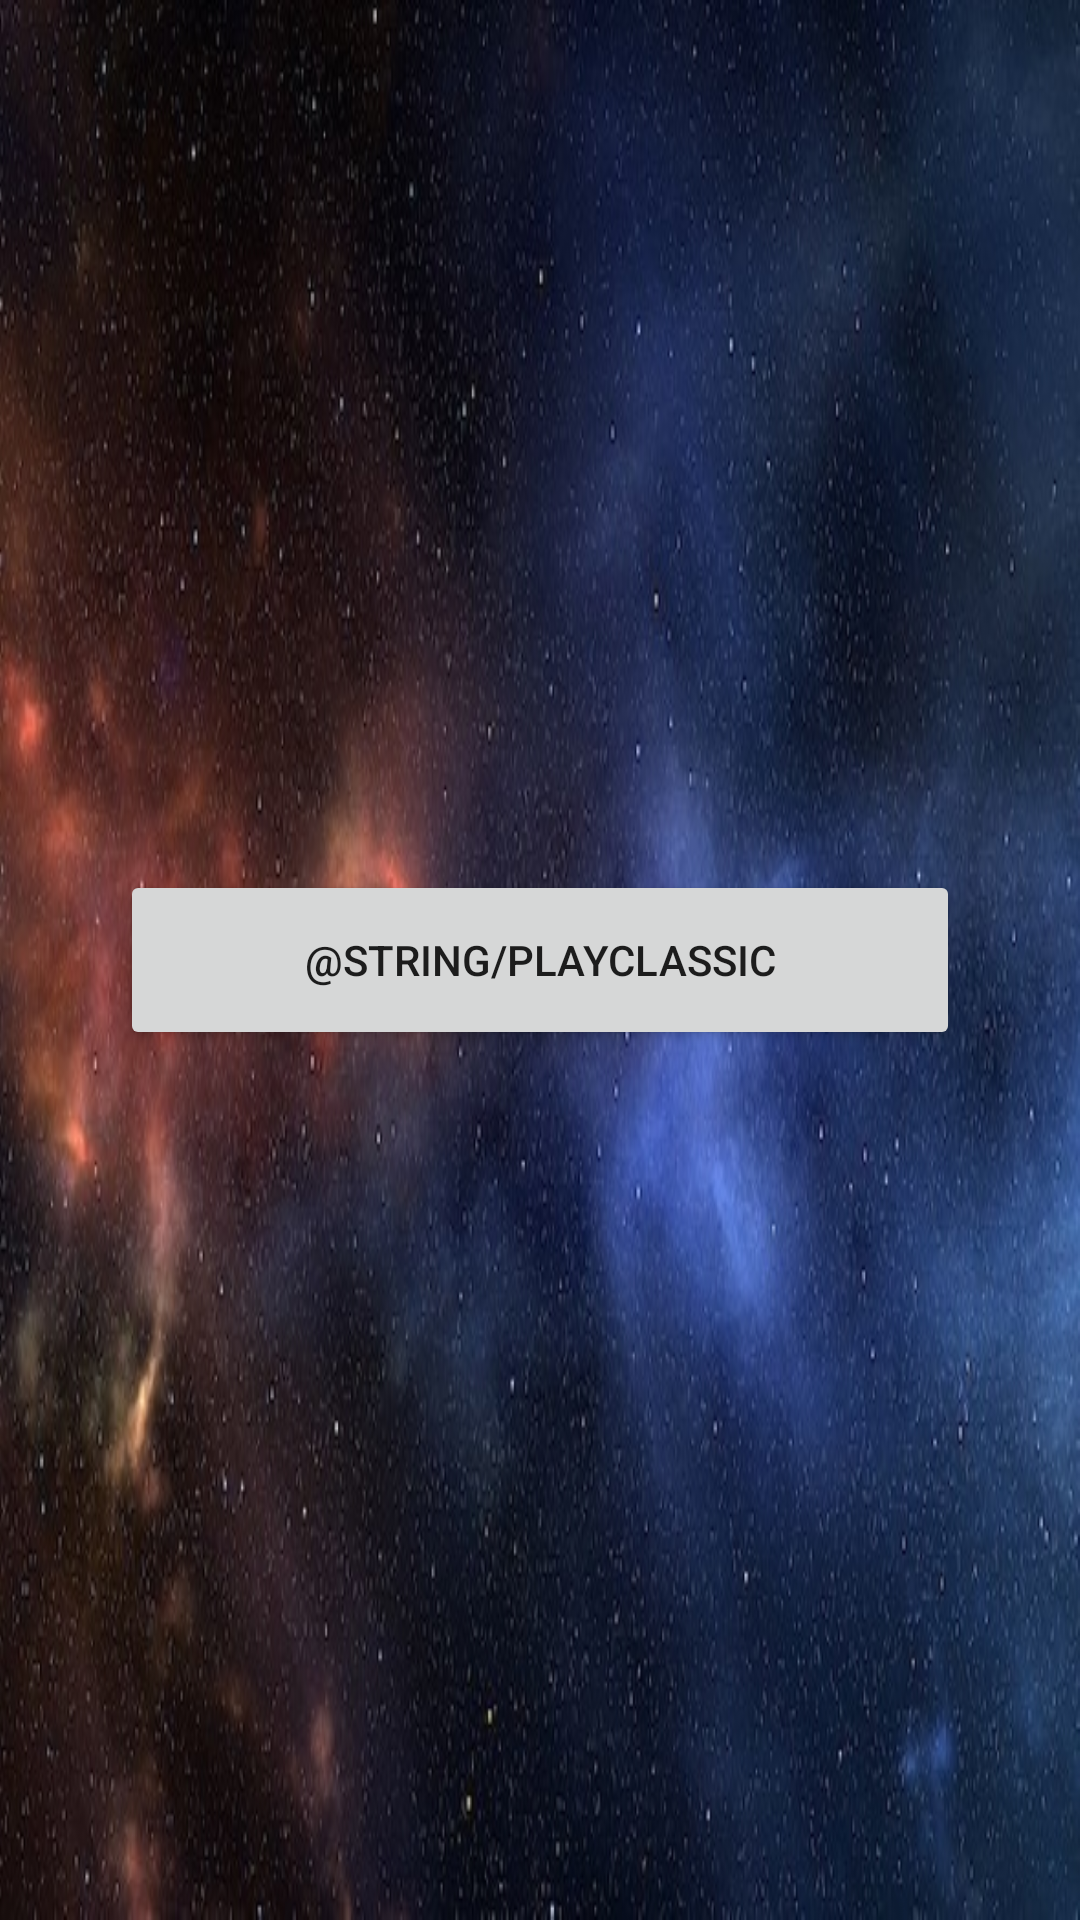

Produce the Android XML layout that renders to this screen, including the resource entries it uses.
<!-- AndroidManifest.xml: application theme Theme.SpaceGlider -->
<!-- res/layout/home_screen.xml -->
<?xml version="1.0" encoding="utf-8"?>
<RelativeLayout
    xmlns:android="http://schemas.android.com/apk/res/android"
    xmlns:tools="http://schemas.android.com/tools"
    android:layout_width="match_parent"
    android:layout_height="match_parent"
    android:background="@drawable/home_screen"
    android:screenOrientation="landscape"
    tools:context=".view.HomeScreenActivity">

    <GridLayout
        android:id="@+id/homeButtonsLayout"
        android:layout_width="280dp"
        android:layout_height="60dp"
        android:layout_centerInParent="true"
        android:layout_centerVertical="true"
        android:columnCount="1"
        android:rowCount="1"
        tools:ignore="UselessParent">

        <Button
            android:id="@+id/ClassicButton"
            android:layout_width="match_parent"
            android:layout_height="60dp"
            android:layout_row="0"
            android:layout_column="0"
            android:text="@string/playClassic"/>

    </GridLayout>

</RelativeLayout>
<!-- resources referenced by this layout -->
<resources>
  <!-- drawable home_screen: jpg bitmap (drawable, 313055 bytes) -->
  <string name="playClassic">Play - Classic</string>
  <style name="Theme.SpaceGlider" parent="Theme.MaterialComponents.DayNight.DarkActionBar">
          
          <item name="colorPrimary">@color/gold_header</item>
          <item name="colorPrimaryVariant">@color/gold_buttons</item>
          <item name="colorOnPrimary">@color/white</item>
          
          <item name="colorSecondary">@color/teal_200</item>
          <item name="colorSecondaryVariant">@color/teal_700</item>
          <item name="colorOnSecondary">@color/black</item>
          
          <item name="android:statusBarColor" tools:targetApi="l">?attr/colorPrimaryVariant</item>
          
      </style>
  <color name="gold_header">#EACF25</color>
  <color name="gold_buttons">#A4FCE971</color>
  <color name="white">#FFFFFFFF</color>
  <color name="teal_200">#FF03DAC5</color>
  <color name="teal_700">#FF018786</color>
  <color name="black">#FF000000</color>
</resources>
